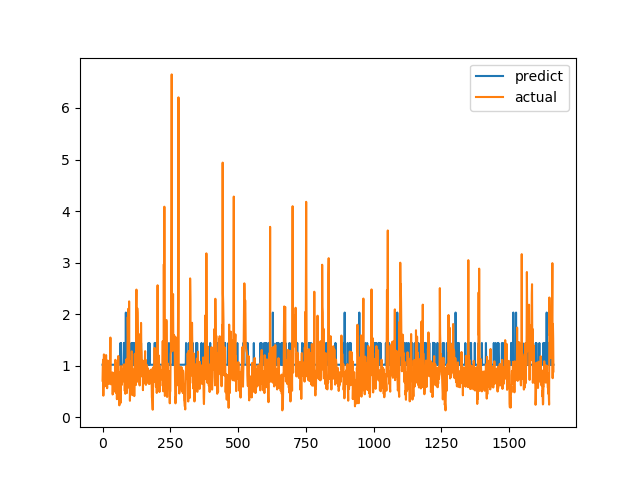

Values plotted in this chart, from the file beside it:
predict, actual
1.019, 0.7094
1.019, 1.015
1.02, 1.116
1.019, 0.4183
1.018, 1.002
1.018, 1.219
1.018, 1.143
1.018, 0.6528
1.018, 0.6747
1.018, 0.601
1.018, 0.6695
1.018, 0.6538
1.018, 0.7814
1.019, 1.206
1.018, 0.8469
1.019, 0.8286
1.018, 0.6482
1.018, 0.5624
1.018, 0.7183
1.018, 1.1
1.019, 0.9542
1.019, 0.729
1.018, 0.6694
1.018, 0.8631
1.018, 0.6465
1.018, 0.8223
1.018, 0.9236
1.018, 0.8301
1.019, 1.067
1.019, 1.546
1.018, 0.6827
1.019, 0.6386
1.019, 0.6464
1.019, 0.6881
1.018, 0.7274
1.019, 0.65
1.018, 0.8694
1.018, 0.4409
1.018, 0.4519
1.018, 0.7575
1.018, 0.4952
1.018, 0.6851
1.018, 0.7244
1.018, 0.8654
1.018, 0.74
1.019, 0.8071
1.018, 0.8204
1.018, 1.114
1.019, 1.109
1.018, 0.4751
1.018, 1.039
1.018, 0.9458
1.018, 0.7878
1.018, 0.3505
1.018, 0.9368
1.018, 0.9868
1.018, 0.647
1.018, 1.03
1.019, 1.187
1.019, 0.9329
... 1,604 more rows
